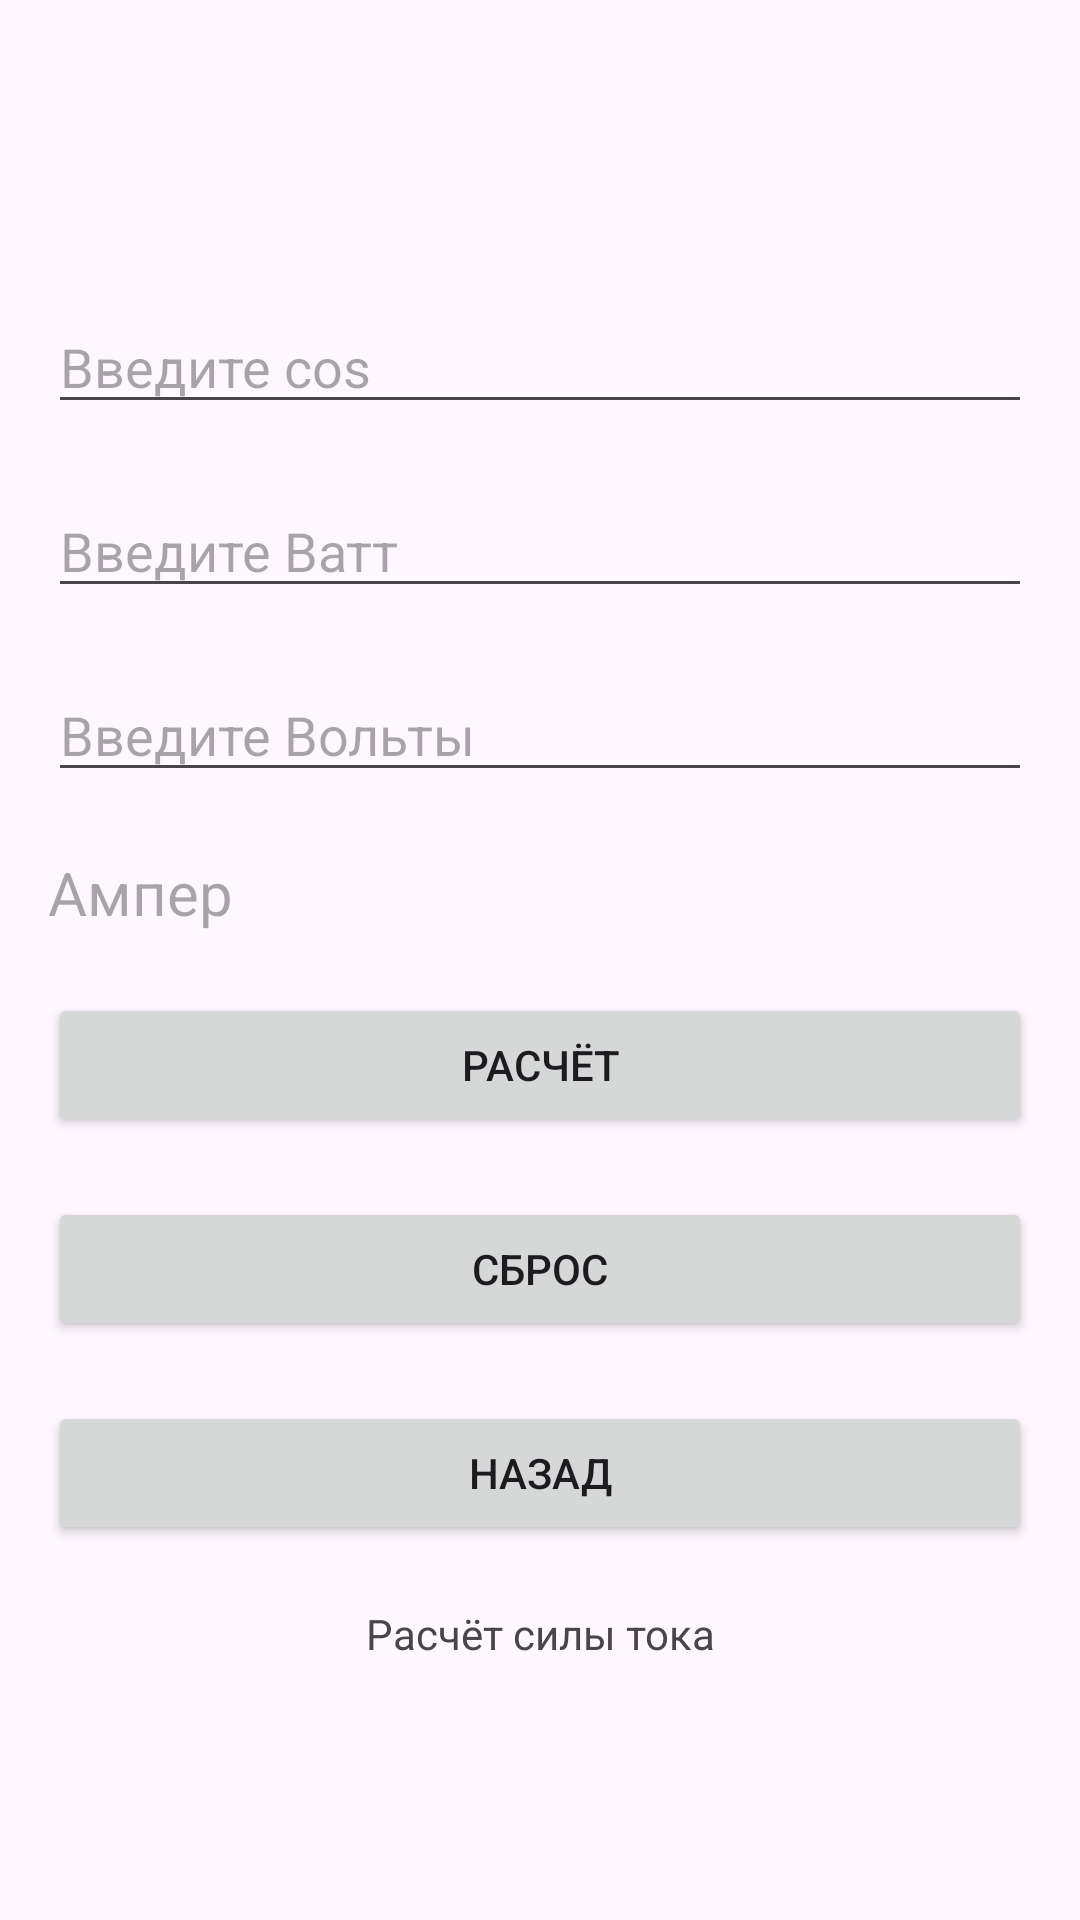

Android layout source for this screen:
<!-- AndroidManifest.xml: application theme Theme.ConverterOfElectrik -->
<!-- res/layout/activity_amper.xml -->
<?xml version="1.0" encoding="utf-8"?>
<androidx.constraintlayout.widget.ConstraintLayout
    xmlns:android="http://schemas.android.com/apk/res/android"
    xmlns:app="http://schemas.android.com/apk/res-auto"
    xmlns:tools="http://schemas.android.com/tools"
    android:id="@+id/main"
    android:layout_width="match_parent"
    android:layout_height="match_parent"
    tools:context=".AmperActivity">

    <EditText
        android:id="@+id/editCosA"
        android:layout_width="match_parent"
        android:layout_height="wrap_content"
        android:layout_marginStart="16dp"
        android:layout_marginTop="100dp"
        android:layout_marginEnd="16dp"
        android:height="50dp"
        android:ems="10"
        android:hint="@string/edit_cos"
        android:inputType="numberDecimal"
        app:layout_constraintEnd_toEndOf="parent"
        app:layout_constraintStart_toStartOf="parent"
        app:layout_constraintTop_toTopOf="parent" />

    <EditText
        android:id="@+id/editP"
        android:layout_width="match_parent"
        android:layout_height="wrap_content"
        android:layout_marginStart="16dp"
        android:layout_marginTop="20dp"
        android:layout_marginEnd="16dp"
        android:height="50dp"
        android:ems="10"
        android:inputType="numberDecimal"
        android:hint="@string/edit_p"
        app:layout_constraintEnd_toEndOf="parent"
        app:layout_constraintStart_toStartOf="parent"
        app:layout_constraintTop_toBottomOf="@+id/editCosA" />

    <EditText
        android:id="@+id/editVoltA"
        android:layout_width="match_parent"
        android:layout_height="wrap_content"
        android:layout_marginStart="16dp"
        android:layout_marginTop="20dp"
        android:layout_marginEnd="16dp"
        android:height="50dp"
        android:ems="10"
        android:hint="@string/edit_volt"
        android:inputType="numberSigned"
        app:layout_constraintEnd_toEndOf="parent"
        app:layout_constraintStart_toStartOf="parent"
        app:layout_constraintTop_toBottomOf="@+id/editP" />

    <Button
        android:id="@+id/button_calc_a"
        android:layout_width="match_parent"
        android:layout_height="wrap_content"
        android:layout_marginStart="16dp"
        android:layout_marginTop="20dp"
        android:layout_marginEnd="16dp"
        android:text="@string/calc"
        app:layout_constraintEnd_toEndOf="parent"
        app:layout_constraintHorizontal_bias="0.0"
        app:layout_constraintStart_toStartOf="parent"
        app:layout_constraintTop_toBottomOf="@+id/textA" />

    <Button
        android:id="@+id/button_resetA"
        android:layout_width="match_parent"
        android:layout_height="wrap_content"
        android:layout_marginStart="16dp"
        android:layout_marginTop="20dp"
        android:layout_marginEnd="16dp"
        android:text="@string/reset"
        app:layout_constraintEnd_toEndOf="parent"
        app:layout_constraintStart_toStartOf="parent"
        app:layout_constraintTop_toBottomOf="@+id/button_calc_a" />

    <Button
        android:id="@+id/button_backA"
        android:layout_width="match_parent"
        android:layout_height="wrap_content"
        android:layout_marginStart="16dp"
        android:layout_marginTop="20dp"
        android:layout_marginEnd="16dp"
        android:text="@string/back"
        app:layout_constraintEnd_toEndOf="parent"
        app:layout_constraintStart_toStartOf="parent"
        app:layout_constraintTop_toBottomOf="@+id/button_resetA" />

    <TextView
        android:id="@+id/textA"
        android:layout_width="match_parent"
        android:layout_height="wrap_content"
        android:layout_marginStart="16dp"
        android:layout_marginTop="20dp"
        android:layout_marginEnd="16dp"
        android:hint="@string/text_a"
        android:textSize="20sp"
        app:layout_constraintEnd_toEndOf="parent"
        app:layout_constraintStart_toStartOf="parent"
        app:layout_constraintTop_toBottomOf="@+id/editVoltA" />

    <TextView
        android:id="@+id/textView"
        android:layout_width="match_parent"
        android:layout_height="wrap_content"
        android:layout_marginTop="20dp"
        android:text="@string/amper"
        android:textAlignment="center"
        app:layout_constraintEnd_toEndOf="parent"
        app:layout_constraintStart_toStartOf="parent"
        app:layout_constraintTop_toBottomOf="@+id/button_backA" />

</androidx.constraintlayout.widget.ConstraintLayout>
<!-- resources referenced by this layout -->
<resources>
  <string name="amper">Расчёт силы тока</string>
  <string name="back">Назад</string>
  <string name="calc">Расчёт</string>
  <string name="edit_cos">Введите cos</string>
  <string name="edit_p">Введите Ватт</string>
  <string name="edit_volt">Введите Вольты</string>
  <string name="reset">Сброс</string>
  <string name="text_a">Ампер</string>
  <style name="Theme.ConverterOfElectrik" parent="Base.Theme.ConverterOfElectrik" />
  <style name="Base.Theme.ConverterOfElectrik" parent="Theme.Material3.DayNight.NoActionBar">
          
          
      </style>
</resources>
